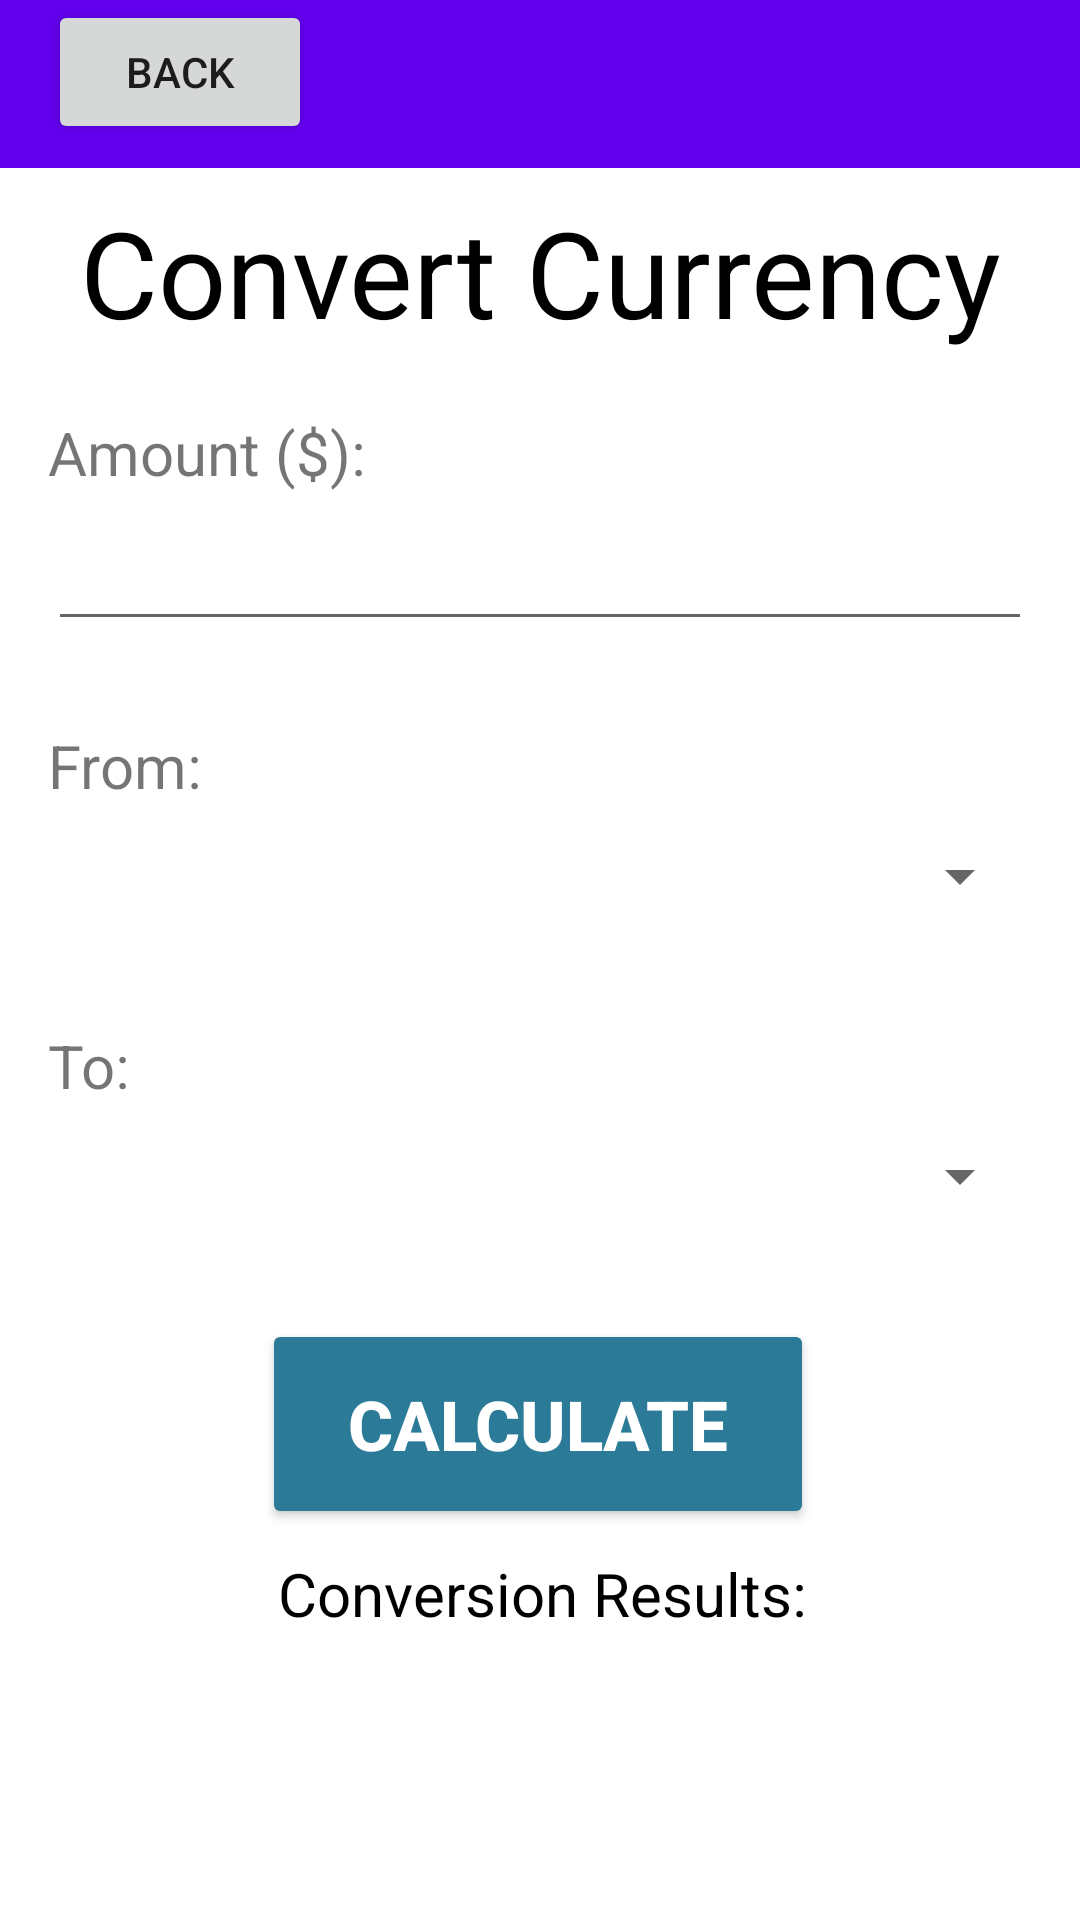

This screen was rendered from an Android layout file. Write that file and the resources it references.
<!-- AndroidManifest.xml: application theme Theme.FinTechify -->
<!-- res/layout/activity_convert.xml -->
<?xml version="1.0" encoding="utf-8"?>
<androidx.constraintlayout.widget.ConstraintLayout xmlns:android="http://schemas.android.com/apk/res/android"
    xmlns:app="http://schemas.android.com/apk/res-auto"
    xmlns:tools="http://schemas.android.com/tools"
    android:layout_width="match_parent"
    android:layout_height="match_parent"
    tools:context=".Convert">

    <Spinner
        android:id="@+id/droplist2"
        android:layout_width="0dp"
        android:layout_height="47dp"
        android:layout_marginTop="100dp"
        android:layout_marginEnd="16dp"
        android:spinnerMode="dropdown"
        app:layout_constraintEnd_toEndOf="parent"
        app:layout_constraintStart_toStartOf="@+id/selection2"
        app:layout_constraintTop_toBottomOf="@+id/selection" />

    <TextView
        android:id="@+id/selection2"
        android:layout_width="wrap_content"
        android:layout_height="wrap_content"
        android:layout_marginStart="16dp"
        android:layout_marginTop="128dp"
        android:text="To:"
        android:textSize="20sp"
        app:layout_constraintStart_toStartOf="parent"
        app:layout_constraintTop_toBottomOf="@+id/compoundRate"
        tools:text="To:" />

    <TextView
        android:id="@+id/activity_title"
        android:layout_width="0dp"
        android:layout_height="wrap_content"
        android:layout_marginTop="8dp"
        android:text="@string/convert"
        android:textAlignment="center"
        android:textColor="@color/black"
        android:textSize="40sp"
        app:layout_constraintEnd_toEndOf="parent"
        app:layout_constraintHorizontal_bias="0.0"
        app:layout_constraintStart_toStartOf="parent"
        app:layout_constraintTop_toBottomOf="@+id/toolbar" />

    <TextView
        android:id="@+id/selection"
        android:layout_width="wrap_content"
        android:layout_height="wrap_content"
        android:layout_marginStart="16dp"
        android:layout_marginTop="28dp"
        android:text="From:"
        android:textSize="20sp"
        app:layout_constraintStart_toStartOf="parent"
        app:layout_constraintTop_toBottomOf="@+id/compoundRate"
        tools:text="From:" />

    <Button
        android:id="@+id/simpleInterest"
        style="@style/Widget.Button.CustomStyle"
        android:layout_width="184dp"
        android:layout_height="70dp"
        android:layout_marginTop="24dp"
        android:backgroundTint="#2B7B98"
        android:text="Calculate"
        android:textColor="#FFFFFF"
        android:textSize="23dp"
        android:textStyle="bold"
        app:layout_constraintEnd_toEndOf="parent"
        app:layout_constraintHorizontal_bias="0.497"
        app:layout_constraintStart_toStartOf="parent"
        app:layout_constraintTop_toBottomOf="@+id/droplist2"
        tools:ignore="DuplicateSpeakableTextCheck" />

    <TextView
        android:id="@+id/balance"
        android:layout_width="wrap_content"
        android:layout_height="wrap_content"
        android:layout_marginTop="12dp"
        android:text=""
        android:textSize="34sp"
        app:layout_constraintEnd_toEndOf="parent"
        app:layout_constraintStart_toStartOf="parent"
        app:layout_constraintTop_toBottomOf="@+id/textView12" />

    <TextView
        android:id="@+id/textView12"
        android:layout_width="wrap_content"
        android:layout_height="wrap_content"
        android:layout_marginTop="8dp"
        android:text="Conversion Results:"
        android:textColor="@color/black"
        android:textSize="20sp"
        app:layout_constraintEnd_toEndOf="parent"
        app:layout_constraintHorizontal_bias="0.504"
        app:layout_constraintStart_toStartOf="parent"
        app:layout_constraintTop_toBottomOf="@+id/simpleInterest" />

    <EditText
        android:id="@+id/compoundRate"
        android:layout_width="0dp"
        android:layout_height="wrap_content"
        android:layout_marginEnd="16dp"
        android:height="48px"
        android:ems="10"
        android:importantForAutofill="no"
        android:inputType="numberDecimal"
        android:textSize="24sp"
        app:layout_constraintEnd_toEndOf="parent"
        app:layout_constraintStart_toStartOf="@+id/amount"
        app:layout_constraintTop_toBottomOf="@+id/amount"
        tools:ignore="SpeakableTextPresentCheck" />

    <TextView
        android:id="@+id/amount"
        android:layout_width="wrap_content"
        android:layout_height="wrap_content"
        android:layout_marginStart="16dp"
        android:layout_marginTop="20dp"
        android:text="@string/amount"
        android:textSize="20sp"
        app:layout_constraintStart_toStartOf="parent"
        app:layout_constraintTop_toBottomOf="@+id/activity_title" />

    <Button
        android:id="@+id/back"
        android:layout_width="wrap_content"
        android:layout_height="wrap_content"
        android:layout_marginStart="16dp"
        android:text="@string/back"
        app:layout_constraintStart_toStartOf="@+id/toolbar"
        app:layout_constraintTop_toTopOf="@+id/toolbar"
        tools:ignore="TextContrastCheck" />

    <androidx.appcompat.widget.Toolbar
        android:id="@+id/toolbar"
        android:layout_width="0dp"
        android:layout_height="wrap_content"
        android:background="?attr/colorPrimary"
        android:minHeight="?attr/actionBarSize"
        android:theme="?attr/actionBarTheme"
        app:layout_constraintEnd_toEndOf="parent"
        app:layout_constraintStart_toStartOf="parent"
        app:layout_constraintTop_toTopOf="parent" />

    <androidx.constraintlayout.widget.Guideline
        android:id="@+id/guideline2"
        android:layout_width="wrap_content"
        android:layout_height="wrap_content"
        android:orientation="vertical"
        app:layout_constraintGuide_begin="205dp" />

    <Spinner
        android:id="@+id/droplist"
        android:layout_width="0dp"
        android:layout_height="47dp"
        android:layout_marginEnd="16dp"
        android:spinnerMode="dropdown"
        app:layout_constraintEnd_toEndOf="parent"
        app:layout_constraintStart_toStartOf="@+id/selection"
        app:layout_constraintTop_toBottomOf="@+id/selection" />

</androidx.constraintlayout.widget.ConstraintLayout>
<!-- resources referenced by this layout -->
<resources>
  <string name="amount">Amount ($):</string>
  <string name="back">back</string>
  <string name="convert">Convert Currency</string>
  <style name="Theme.FinTechify" parent="Theme.MaterialComponents.DayNight.DarkActionBar">
          
          <item name="colorPrimary">@color/purple_500</item>
          <item name="colorPrimaryVariant">@color/purple_700</item>
          <item name="colorOnPrimary">@color/white</item>
          
          <item name="colorSecondary">@color/teal_200</item>
          <item name="colorSecondaryVariant">@color/teal_700</item>
          <item name="colorOnSecondary">@color/black</item>
          
          <item name="android:statusBarColor" tools:targetApi="l">?attr/colorPrimaryVariant</item>
          
      </style>
  <!-- not gathered from this repository: default colours our renderer supplied (Android Studio template values) -->
  <color name="purple_500">#FF6200EE</color>
  <color name="purple_700">#FF3700B3</color>
  <color name="teal_200">#FF03DAC5</color>
  <color name="teal_700">#FF018786</color>
  <color name="black">#FF000000</color>
  <color name="white">#FFFFFFFF</color>
</resources>
